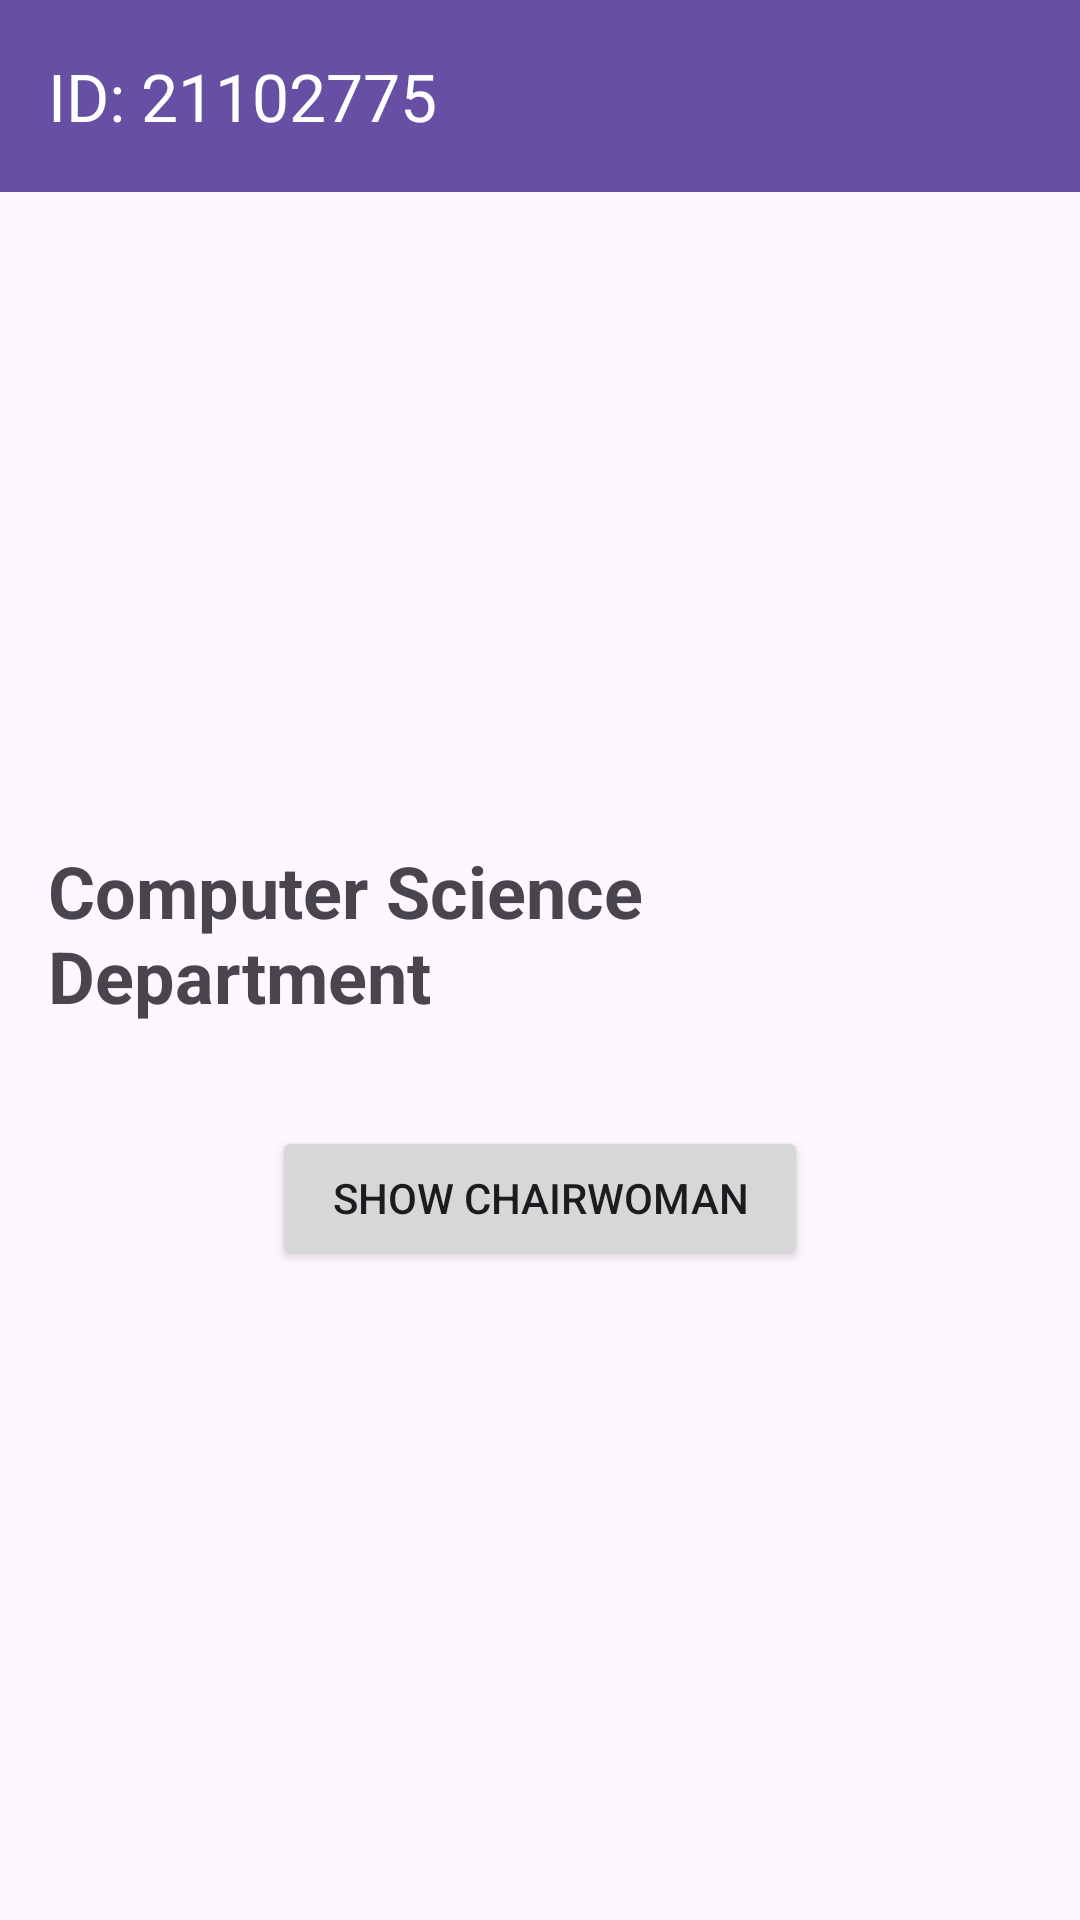

Produce the Android XML layout that renders to this screen, including the resource entries it uses.
<!-- AndroidManifest.xml: application theme Theme.Mockmidterm -->
<!-- res/layout/activity_main.xml -->
<LinearLayout xmlns:android="http://schemas.android.com/apk/res/android"
    xmlns:app="http://schemas.android.com/apk/res-auto"
    android:layout_width="match_parent"
    android:layout_height="match_parent"
    android:orientation="vertical"
    android:fitsSystemWindows="true"
    android:padding="0dp">

    
    <androidx.appcompat.widget.Toolbar
        android:id="@+id/myToolbar"
        android:layout_width="match_parent"
        android:layout_height="wrap_content"
        android:background="?attr/colorPrimary"
        android:elevation="4dp"
        app:title="ID: 21102775"
        app:titleTextColor="@android:color/white" />

    <LinearLayout
        android:layout_width="match_parent"
        android:layout_height="match_parent"
        android:gravity="center"
        android:orientation="vertical"
        android:padding="16dp">

        <TextView
            android:id="@+id/tvDepartment"
            android:layout_width="wrap_content"
            android:layout_height="wrap_content"
            android:text="Computer Science Department"
            android:textSize="24sp"
            android:textStyle="bold"
            android:layout_marginBottom="24dp"/>

        <Button
            android:id="@+id/btnChangeName"
            android:layout_width="wrap_content"
            android:layout_height="wrap_content"
            android:text="Show Chairwoman"
            android:paddingLeft="20dp"
            android:paddingRight="20dp"
            android:paddingTop="12dp"
            android:paddingBottom="12dp"
            android:layout_marginTop="10dp"/>

    </LinearLayout>

</LinearLayout>
<!-- resources referenced by this layout -->
<resources>
  <style name="Theme.Mockmidterm" parent="Base.Theme.Mockmidterm" />
  <style name="Base.Theme.Mockmidterm" parent="Theme.Material3.DayNight.NoActionBar">
          
          
      </style>
</resources>
